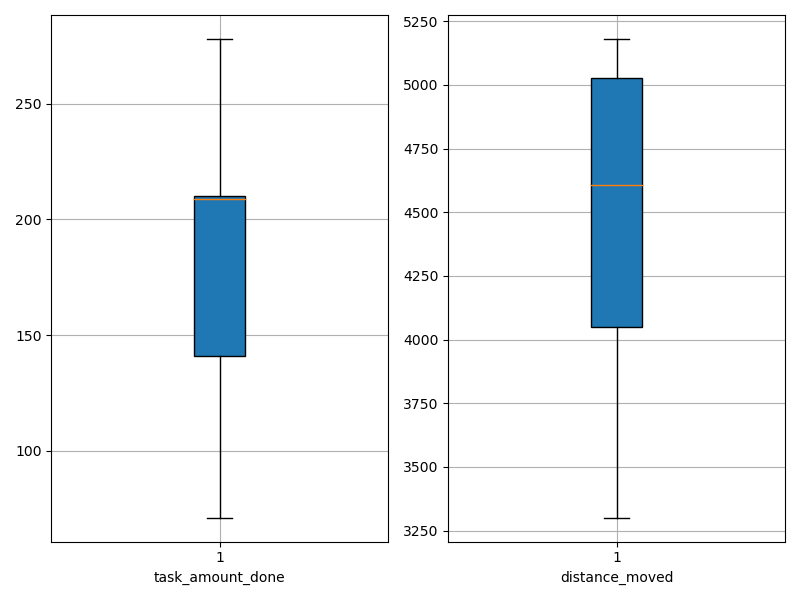

The table this chart was drawn from, first rows:
agent_id, task_amount_done, distance_moved
0, 141.0, 5179
1, 211.0, 5020
2, 139.0, 4021
3, 210.0, 4060
4, 209.0, 4108
5, 142.0, 3301
6, 71.0, 3628
7, 211.0, 4363
8, 140.0, 5173
9, 139.0, 4893
10, 212.0, 4617
11, 210.0, 3810
12, 210.0, 5136
13, 278.0, 5043
14, 139.0, 4772
15, 141.0, 4905
16, 210.0, 5103
17, 209.0, 4021
18, 209.0, 4598
19, 209.0, 4174
